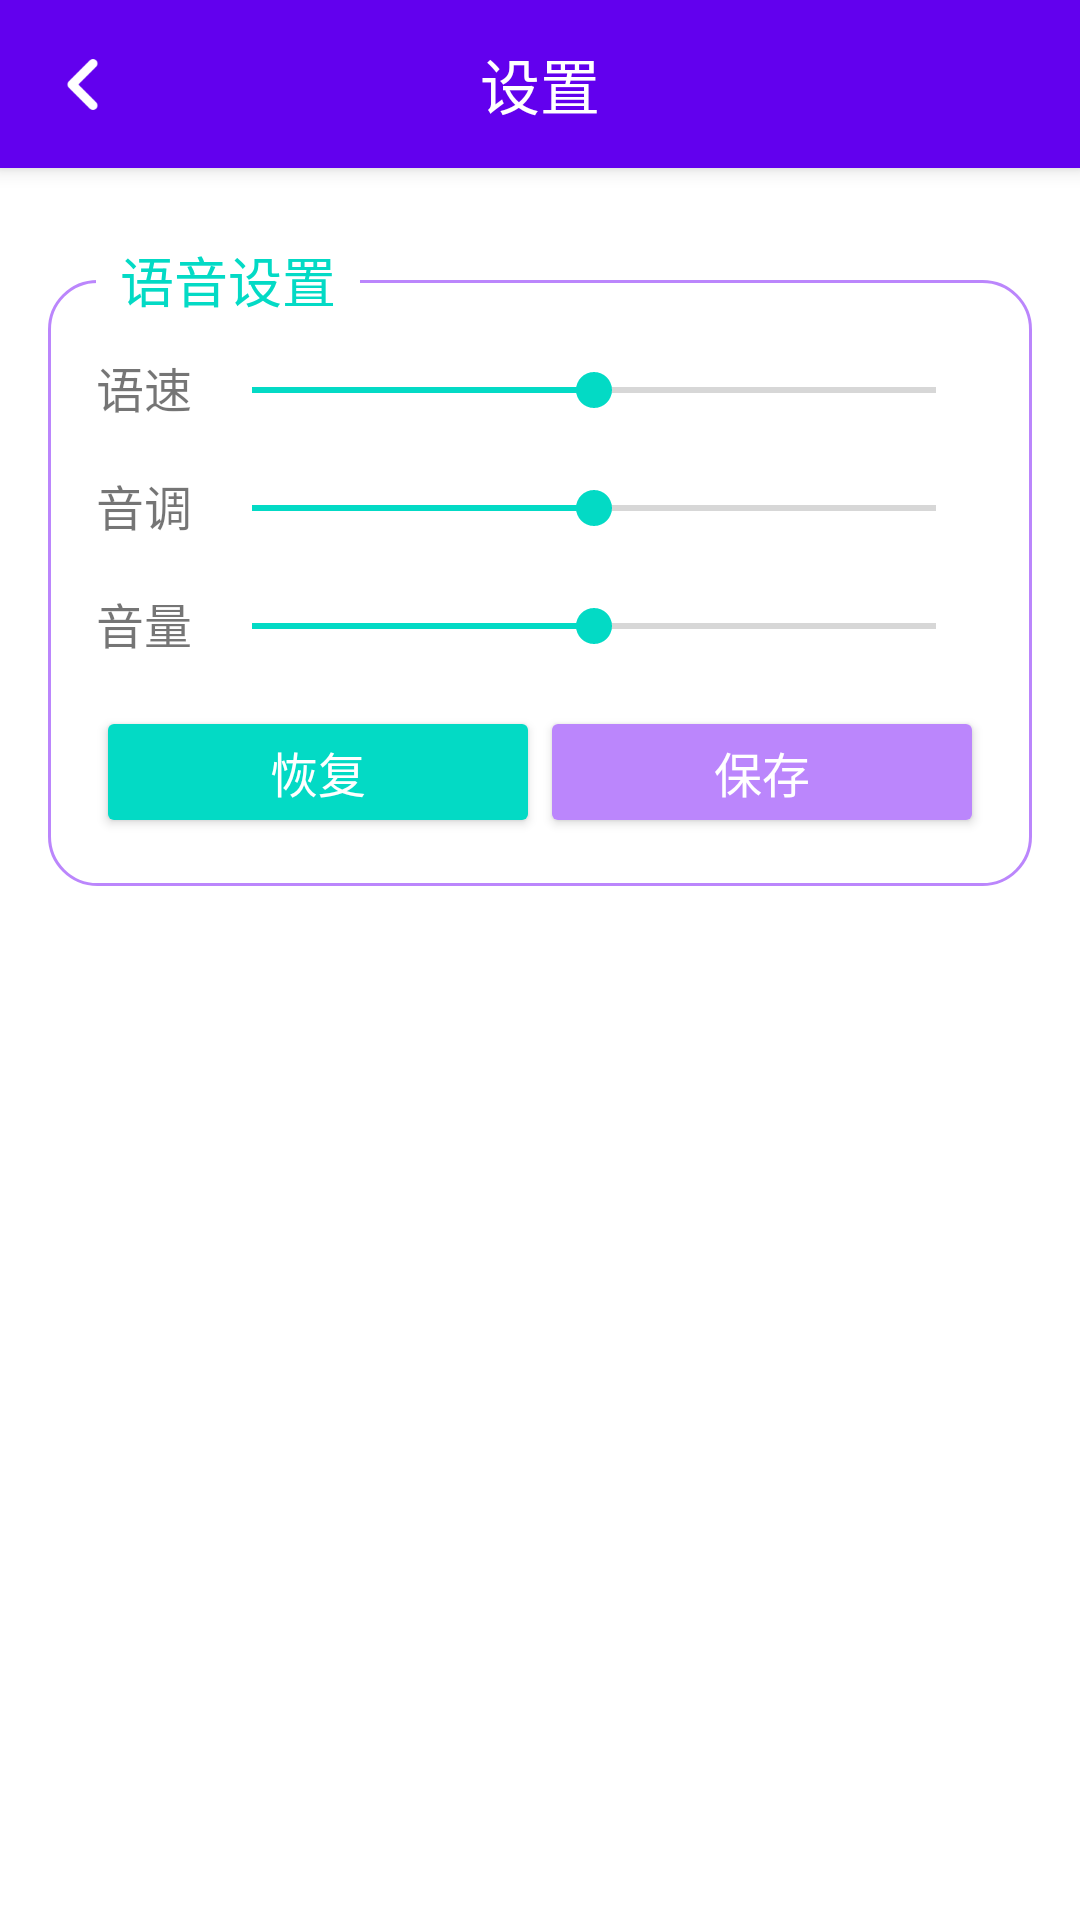

Reconstruct the res/layout file that produces this screen, plus the resources it refers to.
<!-- AndroidManifest.xml: application theme Theme.Alice -->
<!-- res/layout/activity_settings.xml -->
<?xml version="1.0" encoding="utf-8"?>
<androidx.constraintlayout.widget.ConstraintLayout xmlns:android="http://schemas.android.com/apk/res/android"
    xmlns:app="http://schemas.android.com/apk/res-auto"
    xmlns:tools="http://schemas.android.com/tools"
    android:layout_width="match_parent"
    android:layout_height="match_parent"
    android:orientation="vertical">

    <androidx.constraintlayout.widget.ConstraintLayout
        android:id="@+id/title_bar"
        android:layout_width="match_parent"
        android:layout_height="@dimen/title_bar_height"
        android:background="@color/purple_500"
        android:elevation="4dp"
        android:paddingHorizontal="16dp"
        app:layout_constraintTop_toTopOf="parent">

        <androidx.appcompat.widget.AppCompatTextView
            android:id="@+id/tv_title"
            android:layout_width="wrap_content"
            android:layout_height="wrap_content"
            android:text="@string/setting"
            android:textColor="@android:color/white"
            android:textSize="@dimen/title_bar_text_size"
            app:layout_constraintBottom_toBottomOf="parent"
            app:layout_constraintEnd_toEndOf="parent"
            app:layout_constraintStart_toStartOf="parent"
            app:layout_constraintTop_toTopOf="parent" />

        <androidx.appcompat.widget.AppCompatImageView
            android:id="@+id/iv_back"
            android:layout_width="wrap_content"
            android:layout_height="wrap_content"
            android:src="@mipmap/icon_back_white"
            app:layout_constraintBottom_toBottomOf="parent"
            app:layout_constraintStart_toStartOf="parent"
            app:layout_constraintTop_toTopOf="parent" />

    </androidx.constraintlayout.widget.ConstraintLayout>

    <Space
        android:id="@+id/space_voice_settings"
        android:layout_width="wrap_content"
        android:layout_height="wrap_content"
        app:layout_constraintBottom_toBottomOf="@id/label_voice_settings"
        app:layout_constraintStart_toStartOf="parent"
        app:layout_constraintTop_toTopOf="@id/label_voice_settings" />

    <androidx.constraintlayout.widget.ConstraintLayout
        android:layout_width="match_parent"
        android:layout_height="wrap_content"
        android:layout_marginHorizontal="16dp"
        android:background="@drawable/frame_coil_background"
        android:padding="16dp"
        app:layout_constraintTop_toTopOf="@id/space_voice_settings">

        <androidx.appcompat.widget.AppCompatTextView
            android:id="@+id/label_speech_speed"
            android:layout_width="wrap_content"
            android:layout_height="wrap_content"
            android:layout_marginTop="8dp"
            android:text="@string/speech_speed"
            android:textSize="16sp"
            app:layout_constraintStart_toStartOf="parent"
            app:layout_constraintTop_toTopOf="parent" />

        <androidx.appcompat.widget.AppCompatTextView
            android:id="@+id/tv_speech_speed"
            android:layout_width="wrap_content"
            android:layout_height="wrap_content"
            android:layout_marginStart="4dp"
            android:layout_marginTop="8dp"
            android:textSize="16sp"
            app:layout_constraintBaseline_toBaselineOf="@id/label_speech_speed"
            app:layout_constraintStart_toEndOf="@id/label_speech_speed"
            tools:text=": 50" />

        <SeekBar
            android:id="@+id/seek_speech_speed"
            android:layout_width="0dp"
            android:layout_height="wrap_content"
            android:progress="50"
            app:layout_constraintBottom_toBottomOf="@id/tv_speech_speed"
            app:layout_constraintEnd_toEndOf="parent"
            app:layout_constraintStart_toEndOf="@id/tv_speech_speed"
            app:layout_constraintTop_toTopOf="@id/tv_speech_speed" />

        <androidx.appcompat.widget.AppCompatTextView
            android:id="@+id/label_sound_pitch"
            android:layout_width="wrap_content"
            android:layout_height="wrap_content"
            android:layout_marginTop="16dp"
            android:text="@string/sound_pitch"
            android:textSize="16sp"
            app:layout_constraintStart_toStartOf="parent"
            app:layout_constraintTop_toBottomOf="@id/label_speech_speed" />

        <androidx.appcompat.widget.AppCompatTextView
            android:id="@+id/tv_sound_pitch"
            android:layout_width="wrap_content"
            android:layout_height="wrap_content"
            android:layout_marginStart="4dp"
            android:layout_marginTop="8dp"
            android:textSize="16sp"
            app:layout_constraintBaseline_toBaselineOf="@id/label_sound_pitch"
            app:layout_constraintStart_toEndOf="@id/label_sound_pitch"
            tools:text=": 50" />

        <SeekBar
            android:id="@+id/seek_sound_pitch"
            android:layout_width="0dp"
            android:layout_height="wrap_content"
            android:progress="50"
            app:layout_constraintBottom_toBottomOf="@id/tv_sound_pitch"
            app:layout_constraintEnd_toEndOf="parent"
            app:layout_constraintStart_toEndOf="@id/tv_sound_pitch"
            app:layout_constraintTop_toTopOf="@id/tv_sound_pitch" />

        <androidx.appcompat.widget.AppCompatTextView
            android:id="@+id/label_sound_volume"
            android:layout_width="wrap_content"
            android:layout_height="wrap_content"
            android:layout_marginTop="16dp"
            android:text="@string/sound_volume"
            android:textSize="16sp"
            app:layout_constraintStart_toStartOf="parent"
            app:layout_constraintTop_toBottomOf="@id/label_sound_pitch" />

        <androidx.appcompat.widget.AppCompatTextView
            android:id="@+id/tv_sound_volume"
            android:layout_width="wrap_content"
            android:layout_height="wrap_content"
            android:layout_marginStart="4dp"
            android:layout_marginTop="8dp"
            android:textSize="16sp"
            app:layout_constraintBaseline_toBaselineOf="@id/label_sound_volume"
            app:layout_constraintStart_toEndOf="@id/label_sound_volume"
            tools:text=": 50" />

        <SeekBar
            android:id="@+id/seek_sound_volume"
            android:layout_width="0dp"
            android:layout_height="wrap_content"
            android:progress="50"
            app:layout_constraintBottom_toBottomOf="@id/tv_sound_volume"
            app:layout_constraintEnd_toEndOf="parent"
            app:layout_constraintStart_toEndOf="@id/tv_sound_volume"
            app:layout_constraintTop_toTopOf="@id/tv_sound_volume" />

        <androidx.appcompat.widget.AppCompatButton
            android:id="@+id/tv_revert"
            android:layout_width="0dp"
            android:layout_height="44dp"
            android:layout_marginTop="16dp"
            android:backgroundTint="@color/teal_200"
            android:gravity="center"
            android:text="@string/revert"
            android:textColor="@android:color/white"
            android:textSize="16sp"
            app:layout_constraintEnd_toStartOf="@id/tv_save"
            app:layout_constraintStart_toStartOf="parent"
            app:layout_constraintTop_toBottomOf="@id/tv_sound_volume" />

        <androidx.appcompat.widget.AppCompatButton
            android:id="@+id/tv_save"
            android:layout_width="0dp"
            android:layout_height="44dp"
            android:layout_marginTop="16dp"
            android:backgroundTint="@color/purple_200"
            android:gravity="center"
            android:text="@string/save"
            android:textColor="@android:color/white"
            android:textSize="16sp"
            app:layout_constraintEnd_toEndOf="parent"
            app:layout_constraintStart_toEndOf="@id/tv_revert"
            app:layout_constraintTop_toBottomOf="@id/tv_sound_volume" />

    </androidx.constraintlayout.widget.ConstraintLayout>

    <androidx.appcompat.widget.AppCompatTextView
        android:id="@+id/label_voice_settings"
        android:layout_width="wrap_content"
        android:layout_height="wrap_content"
        android:layout_marginStart="32dp"
        android:layout_marginTop="16dp"
        android:background="@android:color/white"
        android:includeFontPadding="false"
        android:padding="8dp"
        android:text="@string/voice_settings"
        android:textColor="@color/teal_200"
        android:textSize="18sp"
        app:layout_constraintStart_toStartOf="parent"
        app:layout_constraintTop_toBottomOf="@id/title_bar" />

</androidx.constraintlayout.widget.ConstraintLayout>
<!-- resources referenced by this layout -->
<resources>
  <color name="purple_200">#FFBB86FC</color>
  <color name="purple_500">#FF6200EE</color>
  <color name="teal_200">#FF03DAC5</color>
  <dimen name="title_bar_height">56dp</dimen>
  <dimen name="title_bar_text_size">20sp</dimen>
  <!-- drawable frame_coil_background (drawable) -->
  <?xml version="1.0" encoding="utf-8"?>
  <shape xmlns:android="http://schemas.android.com/apk/res/android"
      android:shape="rectangle">
  
      <corners android:radius="16dp"/>
  
      <stroke
          android:width="1dp"
          android:color="@color/purple_200" />
  </shape>
  <!-- mipmap icon_back_white: png bitmap (mipmap-xxhdpi, 403 bytes) -->
  <string name="revert">恢复</string>
  <string name="save">保存</string>
  <string name="setting">设置</string>
  <string name="sound_pitch">音调</string>
  <string name="sound_volume">音量</string>
  <string name="speech_speed">语速</string>
  <string name="voice_settings">语音设置</string>
  <style name="Theme.Alice" parent="Theme.MaterialComponents.DayNight.DarkActionBar">
          
          <item name="colorPrimary">@color/purple_500</item>
          <item name="colorPrimaryVariant">@color/purple_700</item>
          <item name="colorOnPrimary">@color/white</item>
          
          <item name="colorSecondary">@color/teal_200</item>
          <item name="colorSecondaryVariant">@color/teal_700</item>
          <item name="colorOnSecondary">@color/black</item>
          
          <item name="android:statusBarColor" tools:targetApi="l">?attr/colorPrimaryVariant</item>
          
      </style>
  <color name="purple_700">#FF3700B3</color>
  <color name="white">#FFFFFFFF</color>
  <color name="teal_700">#FF018786</color>
  <color name="black">#FF000000</color>
</resources>
